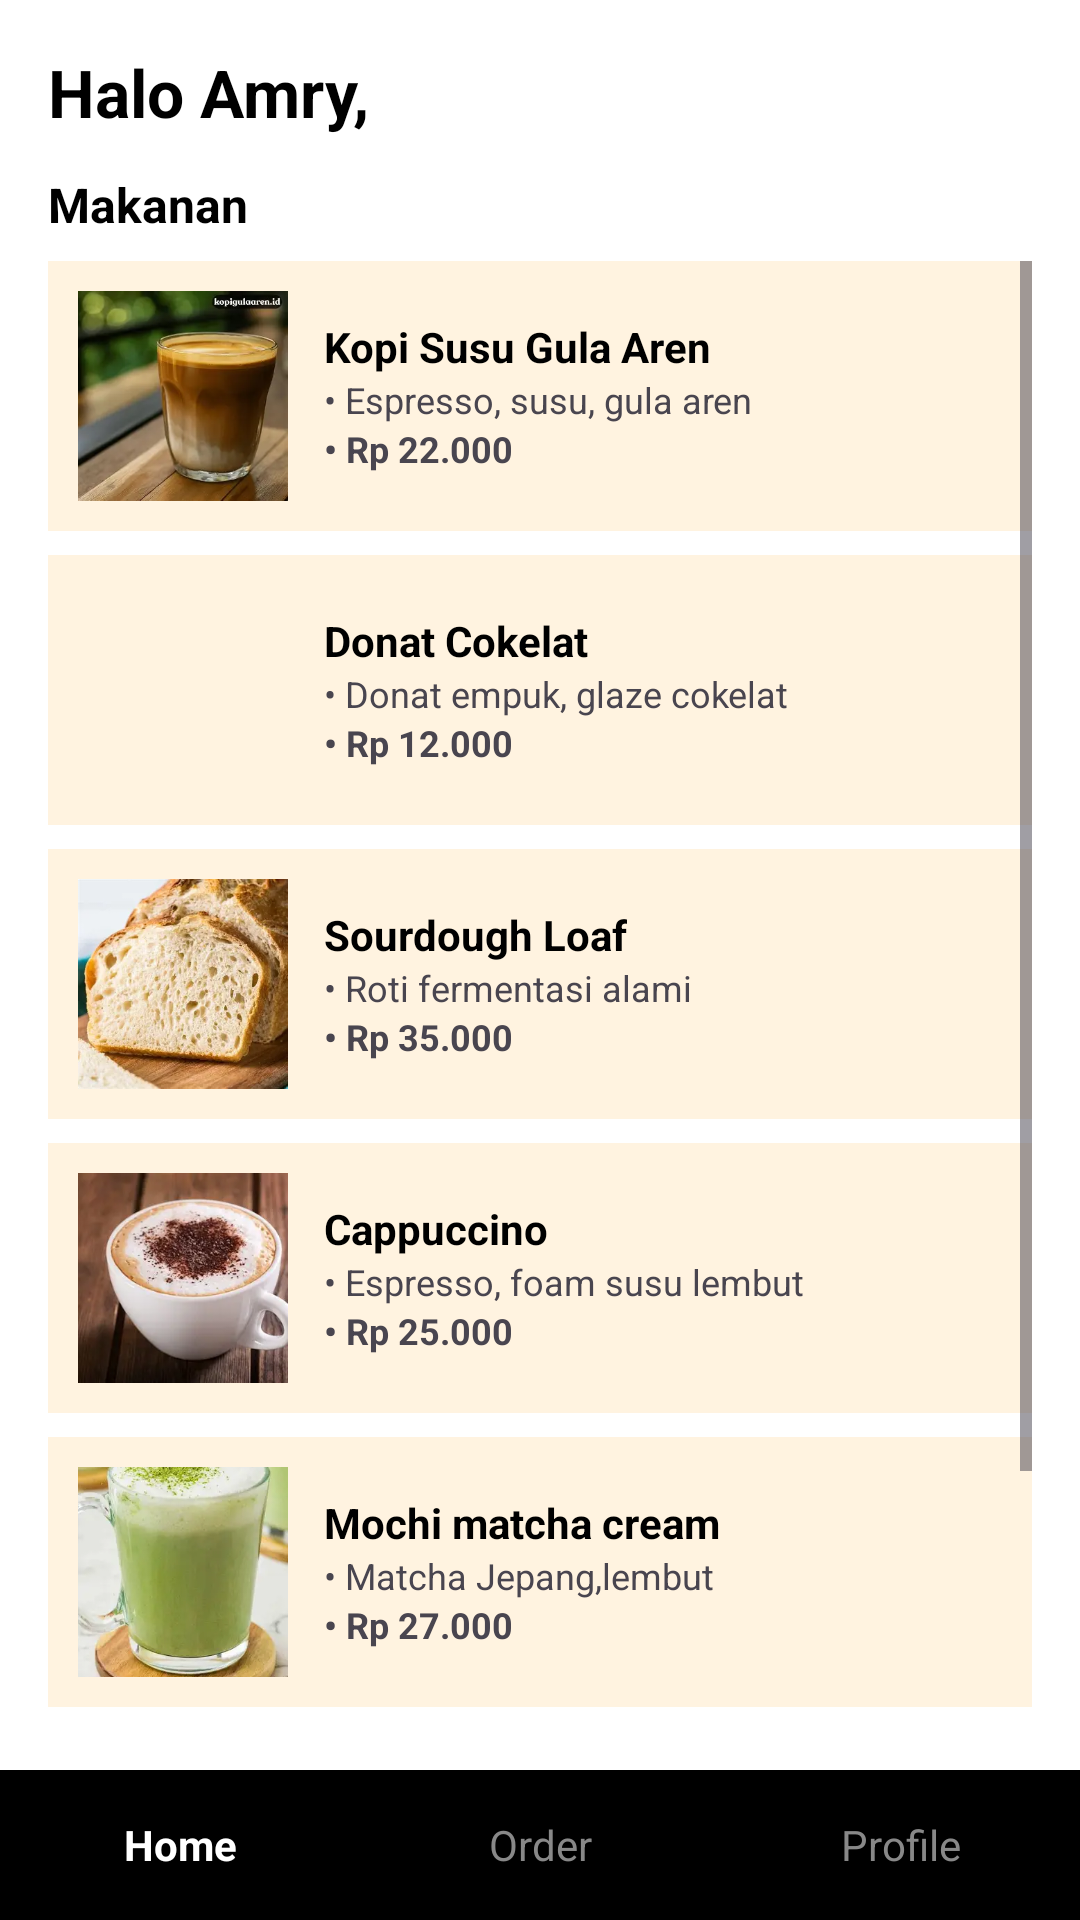

This screen was rendered from an Android layout file. Write that file and the resources it references.
<!-- AndroidManifest.xml: application theme Theme.Kopi_nyemil -->
<!-- res/layout/activity_home.xml -->
<?xml version="1.0" encoding="utf-8"?>
<LinearLayout xmlns:android="http://schemas.android.com/apk/res/android"
    android:layout_width="match_parent"
    android:layout_height="match_parent"
    android:background="#FFFFFF"
    android:orientation="vertical">

    
    <LinearLayout
        android:layout_width="match_parent"
        android:layout_height="0dp"
        android:layout_weight="1"
        android:orientation="vertical"
        android:padding="16dp">

        <TextView
            android:layout_width="wrap_content"
            android:layout_height="wrap_content"
            android:text="Halo Amry,"
            android:textColor="#000000"
            android:textSize="22sp"
            android:textStyle="bold" />

        <TextView
            android:layout_width="wrap_content"
            android:layout_height="wrap_content"
            android:layout_marginTop="12dp"
            android:text="Makanan"
            android:textColor="#000000"
            android:textSize="16sp"
            android:textStyle="bold" />

        <ScrollView
            android:layout_width="match_parent"
            android:layout_height="match_parent"
            android:layout_marginTop="8dp">

            <LinearLayout
                android:layout_width="match_parent"
                android:layout_height="wrap_content"
                android:orientation="vertical">


            
            <LinearLayout
                android:layout_width="match_parent"
                android:layout_height="wrap_content"
                android:background="#FFF3E0"
                android:padding="10dp"
                android:layout_marginBottom="8dp"
                android:orientation="horizontal"
                android:gravity="center_vertical">

                
                <ImageView
                    android:id="@+id/imgDessert"
                    android:layout_width="70dp"
                    android:layout_height="70dp"
                    android:scaleType="centerCrop"
                    android:src="@drawable/kopi_aren"
                    android:contentDescription="Dessert Image" />

                <LinearLayout
                    android:layout_width="match_parent"
                    android:layout_height="wrap_content"
                    android:orientation="vertical"
                    android:layout_marginStart="12dp">

                    <TextView
                        android:layout_width="wrap_content"
                        android:layout_height="wrap_content"
                        android:text="Kopi Susu Gula Aren"
                        android:textStyle="bold"
                        android:textColor="#000"/>

                    <TextView
                        android:layout_width="wrap_content"
                        android:layout_height="wrap_content"
                        android:text="• Espresso, susu, gula aren"
                        android:textSize="12sp"/>

                    <TextView
                        android:layout_width="wrap_content"
                        android:layout_height="wrap_content"
                        android:text="• Rp 22.000"
                        android:textSize="12sp"
                        android:textStyle="bold"/>
                </LinearLayout>
            </LinearLayout>

            
            <LinearLayout android:layout_width="match_parent" android:layout_height="wrap_content" android:background="#FFF3E0" android:padding="10dp" android:layout_marginBottom="8dp" android:orientation="horizontal" android:gravity="center_vertical">
                <ImageView
                    android:layout_width="70dp"
                    android:layout_height="70dp"
                    android:scaleType="centerCrop"
                    android:src="@drawable/donut"
                    android:contentDescription="Donat Cokelat" />
                <LinearLayout android:layout_width="match_parent" android:layout_height="wrap_content" android:orientation="vertical" android:layout_marginStart="12dp">
                    <TextView android:layout_width="wrap_content" android:layout_height="wrap_content" android:text="Donat Cokelat" android:textStyle="bold" android:textColor="#000"/>
                    <TextView android:layout_width="wrap_content" android:layout_height="wrap_content" android:text="• Donat empuk, glaze cokelat" android:textSize="12sp"/>
                    <TextView android:layout_width="wrap_content" android:layout_height="wrap_content" android:text="• Rp 12.000" android:textSize="12sp" android:textStyle="bold"/>
                </LinearLayout>
            </LinearLayout>

            
            <LinearLayout android:layout_width="match_parent" android:layout_height="wrap_content" android:background="#FFF3E0" android:padding="10dp" android:layout_marginBottom="8dp" android:orientation="horizontal" android:gravity="center_vertical">
                <ImageView
                    android:layout_width="70dp"
                    android:layout_height="70dp"
                    android:scaleType="centerCrop"
                    android:src="@drawable/sourdough"
                    android:contentDescription="Sourdough Loaf" />
                <LinearLayout android:layout_width="match_parent" android:layout_height="wrap_content" android:orientation="vertical" android:layout_marginStart="12dp">
                    <TextView android:layout_width="wrap_content" android:layout_height="wrap_content" android:text="Sourdough Loaf" android:textStyle="bold" android:textColor="#000"/>
                    <TextView android:layout_width="wrap_content" android:layout_height="wrap_content" android:text="• Roti fermentasi alami" android:textSize="12sp"/>
                    <TextView android:layout_width="wrap_content" android:layout_height="wrap_content" android:text="• Rp 35.000" android:textSize="12sp" android:textStyle="bold"/>
                </LinearLayout>
            </LinearLayout>

            
            <LinearLayout android:layout_width="match_parent" android:layout_height="wrap_content" android:background="#FFF3E0" android:padding="10dp" android:layout_marginBottom="8dp" android:orientation="horizontal" android:gravity="center_vertical">
                <ImageView
                    android:layout_width="70dp"
                    android:layout_height="70dp"
                    android:scaleType="centerCrop"
                    android:src="@drawable/cappuccino"
                    android:contentDescription="Cappuccino" />
                <LinearLayout android:layout_width="match_parent" android:layout_height="wrap_content" android:orientation="vertical" android:layout_marginStart="12dp">
                    <TextView android:layout_width="wrap_content" android:layout_height="wrap_content" android:text="Cappuccino" android:textStyle="bold" android:textColor="#000"/>
                    <TextView android:layout_width="wrap_content" android:layout_height="wrap_content" android:text="• Espresso, foam susu lembut" android:textSize="12sp"/>
                    <TextView android:layout_width="wrap_content" android:layout_height="wrap_content" android:text="• Rp 25.000" android:textSize="12sp" android:textStyle="bold"/>
                </LinearLayout>
            </LinearLayout>

            
            <LinearLayout android:layout_width="match_parent" android:layout_height="wrap_content" android:background="#FFF3E0" android:padding="10dp" android:layout_marginBottom="8dp" android:orientation="horizontal" android:gravity="center_vertical">
                <ImageView
                    android:layout_width="70dp"
                    android:layout_height="70dp"
                    android:scaleType="centerCrop"
                    android:src="@drawable/matcha"
                    android:contentDescription="Matcha Latte" />
                <LinearLayout android:layout_width="match_parent" android:layout_height="wrap_content" android:orientation="vertical" android:layout_marginStart="12dp">
                    <TextView android:layout_width="wrap_content" android:layout_height="wrap_content" android:text="Mochi matcha cream" android:textStyle="bold" android:textColor="#000"/>
                    <TextView android:layout_width="wrap_content" android:layout_height="wrap_content" android:text="• Matcha Jepang,lembut" android:textSize="12sp"/>
                    <TextView android:layout_width="wrap_content" android:layout_height="wrap_content" android:text="• Rp 27.000" android:textSize="12sp" android:textStyle="bold"/>
                </LinearLayout>
            </LinearLayout>

                
                <LinearLayout android:layout_width="match_parent" android:layout_height="wrap_content" android:background="#FFF3E0" android:padding="10dp" android:layout_marginBottom="8dp" android:orientation="horizontal" android:gravity="center_vertical">
                    <ImageView
                        android:layout_width="70dp"
                        android:layout_height="70dp"
                        android:scaleType="centerCrop"
                        android:src="@drawable/matcha_mochi"
                        android:contentDescription="Motchi Matcha Cream" />
                    <LinearLayout android:layout_width="match_parent" android:layout_height="wrap_content" android:orientation="vertical" android:layout_marginStart="12dp">
                        <TextView android:layout_width="wrap_content" android:layout_height="wrap_content" android:text="Mochi matcha" android:textStyle="bold" android:textColor="#000"/>
                        <TextView android:layout_width="wrap_content" android:layout_height="wrap_content" android:text="• Matcha Jepang, susu segar" android:textSize="12sp"/>
                        <TextView android:layout_width="wrap_content" android:layout_height="wrap_content" android:text="• Rp 27.000" android:textSize="12sp" android:textStyle="bold"/>
                    </LinearLayout>
                </LinearLayout>
            </LinearLayout>
        </ScrollView>
    </LinearLayout>

    
    <LinearLayout
        android:layout_width="match_parent"
        android:layout_height="50dp"
        android:background="#000000"
        android:gravity="center"
        android:orientation="horizontal">

        <TextView
            android:layout_width="0dp"
            android:layout_height="match_parent"
            android:layout_weight="1"
            android:gravity="center"
            android:text="Home"
            android:textColor="#FFFFFF"
            android:textStyle="bold" />

        <TextView
            android:id="@+id/navOrder"
            android:layout_width="0dp"
            android:layout_height="match_parent"
            android:layout_weight="1"
            android:gravity="center"
            android:text="Order"
            android:textColor="#888888" />

        <TextView
            android:id="@+id/navProfile"
            android:layout_width="0dp"
            android:layout_height="match_parent"
            android:layout_weight="1"
            android:gravity="center"
            android:text="Profile"
            android:textColor="#888888" />

        <TextView
            android:id="@+id/tvHaloNama"
            android:layout_width="wrap_content"
            android:layout_height="wrap_content"
            android:textColor="#000000"
            android:textSize="22sp"
            android:textStyle="bold" />
    </LinearLayout>
</LinearLayout>
<!-- resources referenced by this layout -->
<resources>
  <!-- drawable cappuccino: png bitmap (drawable, 11536 bytes) -->
  <!-- drawable kopi_aren: png bitmap (drawable, 7638 bytes) -->
  <!-- drawable matcha: png bitmap (drawable, 10392 bytes) -->
  <!-- drawable matcha_mochi: png bitmap (drawable, 9420 bytes) -->
  <!-- drawable sourdough: png bitmap (drawable, 17034 bytes) -->
  <style name="Theme.Kopi_nyemil" parent="Base.Theme.Kopi_nyemil" />
  <style name="Base.Theme.Kopi_nyemil" parent="Theme.Material3.DayNight.NoActionBar">
          
          
      </style>
</resources>
